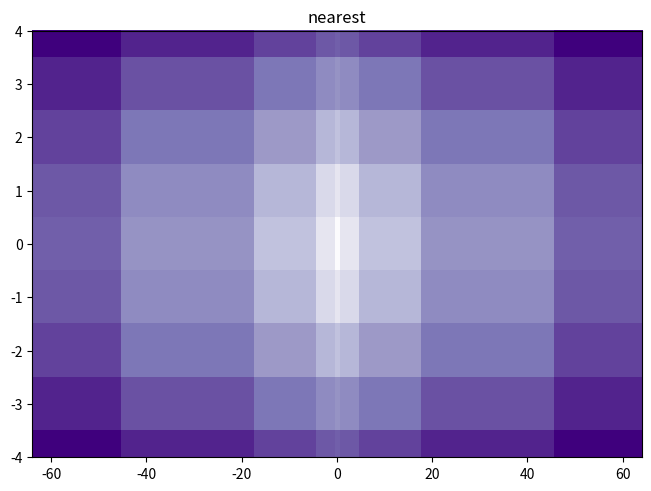

This figure's Python source:
import matplotlib.pyplot as plt
import numpy as np
from matplotlib.image import NonUniformImage

x = np.linspace(-4, 4, 9)
x2 = x**3
y = np.linspace(-4, 4, 9)
z = np.sqrt(x[np.newaxis, :]**2 + y[:, np.newaxis]**2)

fig, ax = plt.subplots(layout='constrained')
interp = 'nearest'
im = NonUniformImage(ax, interpolation=interp, extent=(-64, 64, -4, 4), cmap="Purples")
im.set_data(x2, y, z)
ax.add_image(im)
ax.set_xlim(-64, 64)
ax.set_ylim(-4, 4)
ax.set_title(interp)
plt.show()
